Run: headless pygame with SDL's dummy video driver; simulated clock (each Clock.tick advances the game by its frame time, no real sleeping); random seed 0; keys injected as events and as key.get_pressed() state; no mouse input.
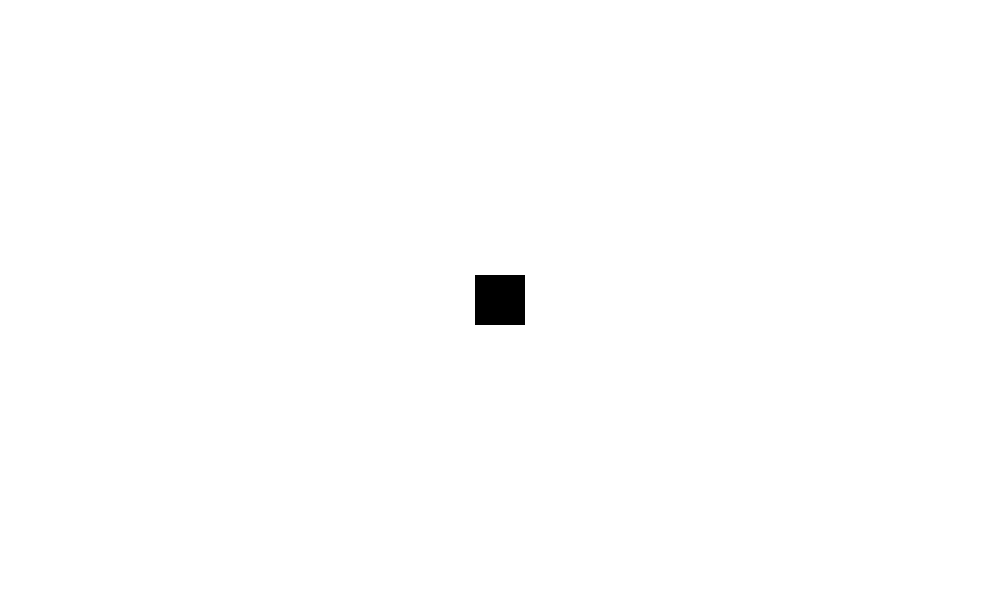
Frame 1 of 4 · flips 1–60 · no input
Frame 2 of 4 · flips 61–180 · tapped SPACE, RETURN · held RIGHT (→), D · screen unchanged from frame 1, image omitted
Frame 3 of 4 · flips 181–300 · held DOWN (↓), S · screen unchanged from frame 2, image omitted
Frame 4 of 4 · flips 301–420 · held LEFT (←), A, UP (↑), W · screen unchanged from frame 3, image omitted

The pygame program that drew these frames:

import pygame
from pygame.locals import (
    K_UP,
    K_DOWN,
    K_LEFT,
    K_RIGHT,
    K_ESCAPE,
    KEYDOWN,
    QUIT,
)
pygame.init()

screen = pygame.display.set_mode((1000,600), pygame.RESIZABLE)
pygame.display.set_caption("game")
white = (255,255,255)
screen.fill(white)
p1_sprite = surf = pygame.Surface((50, 50))
p1_sprite.fill((0,0,0))
pygame.display.flip()

running = True
while running == True:
    for event in pygame.event.get():
        if event.type == pygame.QUIT:
            running = False
        elif event.type == KEYDOWN:
            if event.key == K_ESCAPE:
                running = False
    screen.fill(white)
    p1_sprite_center = (((screen.get_width() - p1_sprite.get_width()) / 2), (screen.get_height() - p1_sprite.get_height()) / 2)
    screen.blit(p1_sprite, p1_sprite_center)
    pygame.display.flip()

pygame.quit()
